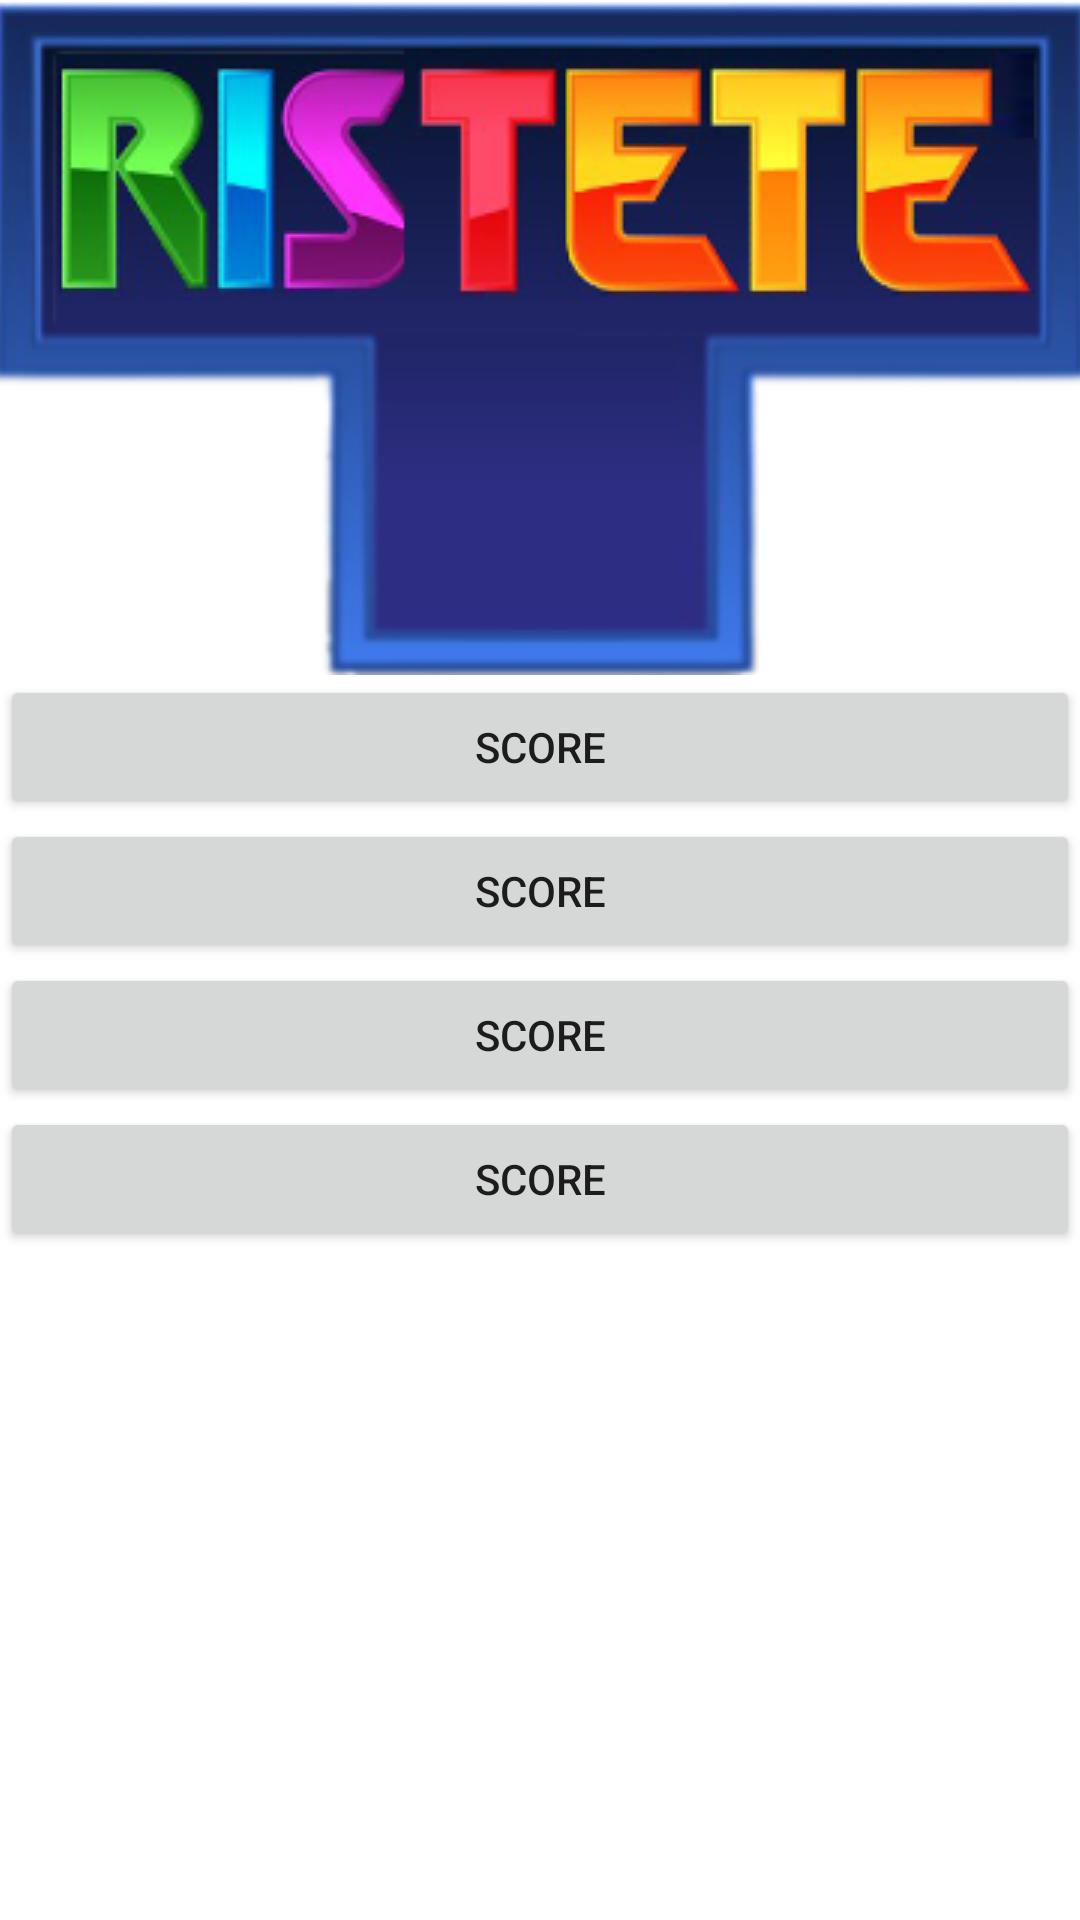

Reconstruct the res/layout file that produces this screen, plus the resources it refers to.
<!-- AndroidManifest.xml: application theme Theme.Ristete -->
<!-- res/layout/activity_tetris.xml -->
<?xml version="1.0" encoding="utf-8"?>
<LinearLayout xmlns:android="http://schemas.android.com/apk/res/android"
    xmlns:tools="http://schemas.android.com/tools"
    android:layout_width="match_parent"
    android:layout_height="match_parent"
    android:orientation="vertical"
    tools:context=".Accueil">

    <ImageView
        android:layout_width="match_parent"
        android:layout_height="wrap_content"
        android:scaleType="center"
        android:src="@drawable/ristete" />

    <Button
        android:layout_width="match_parent"
        android:layout_height="wrap_content"
        android:text="Score"
        android:onClick="tetris" />

    <Button
        android:layout_width="match_parent"
        android:layout_height="wrap_content"
        android:text="Score"
        android:onClick="tetris" />

    <Button
        android:layout_width="match_parent"
        android:layout_height="wrap_content"
        android:text="Score"
        android:onClick="tetris" />

    <Button
        android:layout_width="match_parent"
        android:layout_height="wrap_content"
        android:text="Score"
        android:onClick="tetris" />


</LinearLayout>
<!-- resources referenced by this layout -->
<resources>
  <!-- drawable ristete: png bitmap (drawable-v24, 74812 bytes) -->
  <style name="Theme.Ristete" parent="Theme.MaterialComponents.DayNight.NoActionBar">
          
          <item name="colorPrimary">@color/purple_500</item>
          <item name="colorPrimaryVariant">@color/purple_700</item>
          <item name="colorOnPrimary">@color/white</item>
          
          <item name="colorSecondary">@color/teal_200</item>
          <item name="colorSecondaryVariant">@color/teal_700</item>
          <item name="colorOnSecondary">@color/black</item>
          
          <item name="android:statusBarColor" tools:targetApi="l">?attr/colorPrimaryVariant</item>
          
      </style>
  <!-- not gathered from this repository: default colours our renderer supplied (Android Studio template values) -->
  <color name="purple_500">#FF6200EE</color>
  <color name="purple_700">#FF3700B3</color>
  <color name="teal_200">#FF03DAC5</color>
  <color name="teal_700">#FF018786</color>
  <color name="black">#FF000000</color>
  <color name="white">#FFFFFFFF</color>
</resources>
